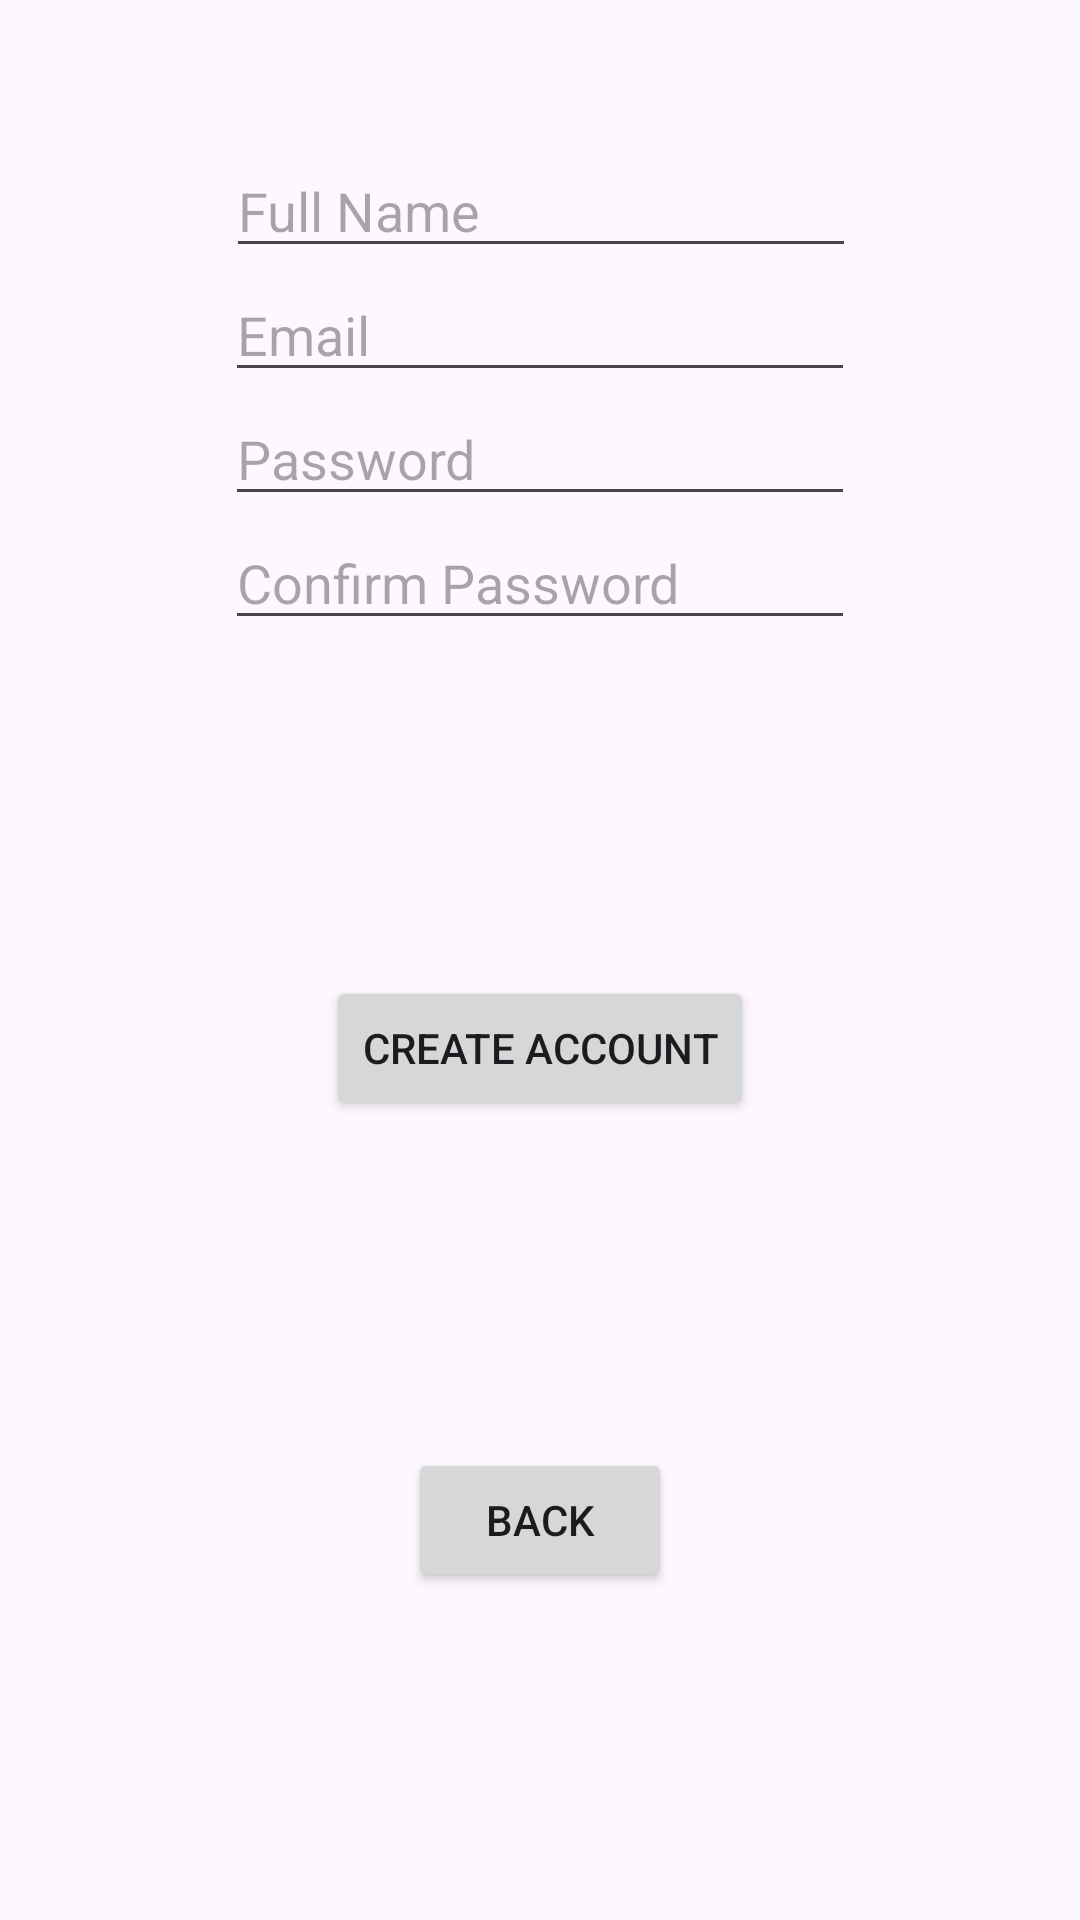

The Android layout XML behind this screen, and the referenced resources:
<!-- AndroidManifest.xml: application theme Theme.CS370FinalProject -->
<!-- res/layout/activity_signup.xml -->
<?xml version="1.0" encoding="utf-8"?>
<androidx.constraintlayout.widget.ConstraintLayout xmlns:android="http://schemas.android.com/apk/res/android"
    xmlns:app="http://schemas.android.com/apk/res-auto"
    xmlns:tools="http://schemas.android.com/tools"
    android:layout_width="match_parent"
    android:layout_height="match_parent"
    tools:context=".SignupActivity">

    <Button
        android:id="@+id/bCreateaccount"
        android:layout_width="wrap_content"
        android:layout_height="wrap_content"
        android:layout_marginTop="112dp"
        android:text="Create account"
        app:layout_constraintEnd_toEndOf="parent"
        app:layout_constraintStart_toStartOf="parent"
        app:layout_constraintTop_toBottomOf="@+id/Confirm" />

    <EditText
        android:id="@+id/Name"
        android:layout_width="wrap_content"
        android:layout_height="wrap_content"
        android:layout_marginTop="48dp"
        android:ems="10"
        android:hint="Full Name"
        android:inputType="text"
        app:layout_constraintEnd_toEndOf="parent"
        app:layout_constraintHorizontal_bias="0.502"
        app:layout_constraintStart_toStartOf="parent"
        app:layout_constraintTop_toTopOf="parent" />

    <EditText
        android:id="@+id/Email"
        android:layout_width="wrap_content"
        android:layout_height="wrap_content"
        android:ems="10"
        android:hint="Email"
        android:inputType="text"
        app:layout_constraintEnd_toEndOf="parent"
        app:layout_constraintStart_toStartOf="parent"
        app:layout_constraintTop_toBottomOf="@+id/Name" />

    <EditText
        android:id="@+id/Password"
        android:layout_width="wrap_content"
        android:layout_height="wrap_content"
        android:ems="10"
        android:hint="Password"
        android:inputType="text"
        app:layout_constraintEnd_toEndOf="parent"
        app:layout_constraintStart_toStartOf="parent"
        app:layout_constraintTop_toBottomOf="@+id/Email" />

    <EditText
        android:id="@+id/Confirm"
        android:layout_width="wrap_content"
        android:layout_height="wrap_content"
        android:ems="10"
        android:hint="Confirm Password"
        android:inputType="text"
        app:layout_constraintEnd_toEndOf="parent"
        app:layout_constraintStart_toStartOf="parent"
        app:layout_constraintTop_toBottomOf="@+id/Password" />

    <Button
        android:id="@+id/bBack"
        android:layout_width="wrap_content"
        android:layout_height="wrap_content"
        android:text="Back"
        app:layout_constraintBottom_toBottomOf="parent"
        app:layout_constraintEnd_toEndOf="parent"
        app:layout_constraintStart_toStartOf="parent"
        app:layout_constraintTop_toBottomOf="@+id/bCreateaccount" />
</androidx.constraintlayout.widget.ConstraintLayout>
<!-- resources referenced by this layout -->
<resources>
  <style name="Theme.CS370FinalProject" parent="Base.Theme.CS370FinalProject" />
  <style name="Base.Theme.CS370FinalProject" parent="Theme.Material3.DayNight.NoActionBar">
          
          
      </style>
</resources>
